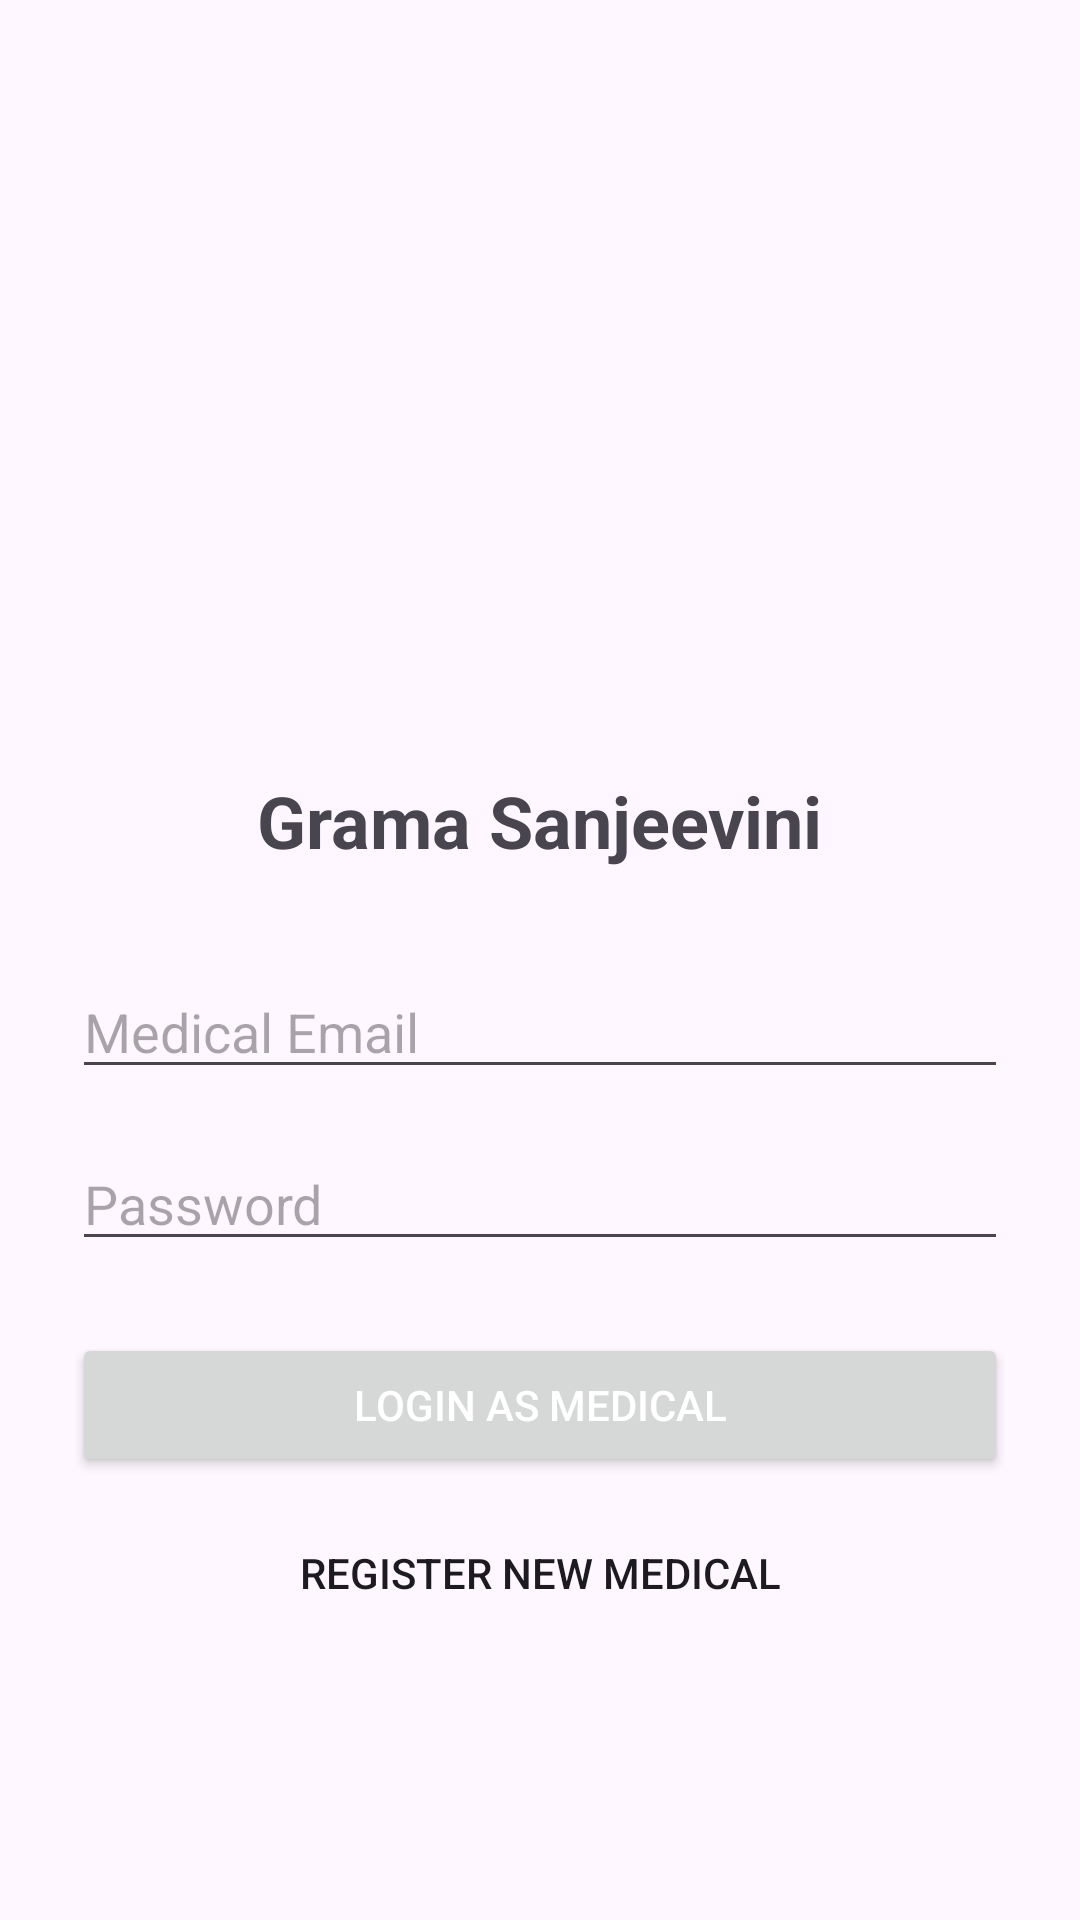

Android layout source for this screen:
<!-- AndroidManifest.xml: application theme AppTheme -->
<!-- res/layout/activity_medical_login.xml -->
<?xml version="1.0" encoding="utf-8"?>
<LinearLayout xmlns:android="http://schemas.android.com/apk/res/android"
    android:id="@+id/medicalLoginRoot"
    android:layout_width="match_parent"
    android:layout_height="match_parent"
    android:orientation="vertical"
    android:padding="24dp"
    android:gravity="center_vertical">

    <ImageView
        android:layout_width="150dp"
        android:layout_height="150dp"
        android:src="@drawable/app_logo"
        android:layout_gravity="center_horizontal"
        android:layout_marginBottom="16dp"
        android:contentDescription="Medical Icon" />

    <TextView
        android:layout_width="wrap_content"
        android:layout_height="wrap_content"
        android:text="Grama Sanjeevini"
        android:textSize="24sp"
        android:textStyle="bold"
        android:layout_gravity="center_horizontal"
        android:layout_marginBottom="32dp" />

    <EditText
        android:id="@+id/medEmail"
        android:layout_width="match_parent"
        android:layout_height="wrap_content"
        android:hint="Medical Email"
        android:inputType="textEmailAddress"
        android:layout_marginBottom="16dp" />

    <EditText
        android:id="@+id/medPassword"
        android:layout_width="match_parent"
        android:layout_height="wrap_content"
        android:hint="Password"
        android:inputType="textPassword"
        android:layout_marginBottom="24dp" />

    <Button
        android:id="@+id/medLoginBtn"
        android:layout_width="match_parent"
        android:layout_height="wrap_content"
        android:text="Login as Medical"
        android:textColor="@android:color/white" />

    <Button
        android:id="@+id/medRegisterBtn"
        style="?android:attr/borderlessButtonStyle"
        android:layout_width="match_parent"
        android:layout_height="wrap_content"
        android:text="Register New Medical"
        android:layout_marginTop="8dp" />

</LinearLayout>
<!-- resources referenced by this layout -->
<resources>
  <style name="AppTheme" parent="Theme.Medicine" />
  <style name="Theme.Medicine" parent="Base.Theme.Medicine" />
  <style name="Base.Theme.Medicine" parent="Theme.Material3.DayNight.NoActionBar">
          
          <item name="colorPrimary">#2196F3</item>
          <item name="colorSecondary">#1976D2</item>
          <item name="colorAccent">#FFC107</item>
          <item name="colorSurface">#FFFFFF</item>
      </style>
</resources>
